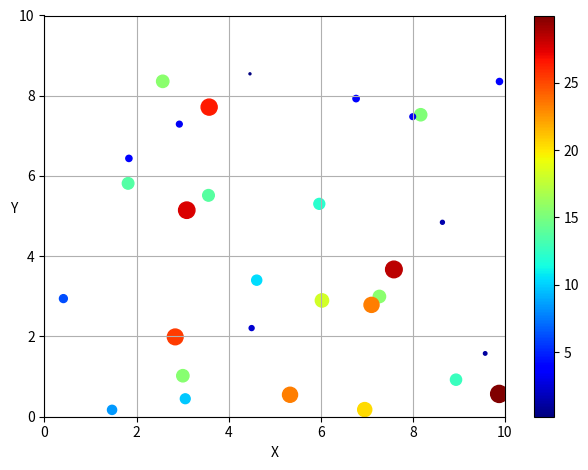

The matplotlib source for this figure:
import numpy as np
import matplotlib.pyplot as plt

count = 30
x = np.random.rand(count) * 10
y = np.random.rand(count) * 10
data = np.random.rand(count) * 30

plt.scatter(x, y, s=data * 5 + 1, c=data, marker="o", cmap="jet")
plt.colorbar()
plt.grid()
plt.xlim(0, 10)
plt.ylim(0, 10)
plt.xlabel("X")
plt.ylabel("Y", rotation=0)
plt.tight_layout()
plt.show()
